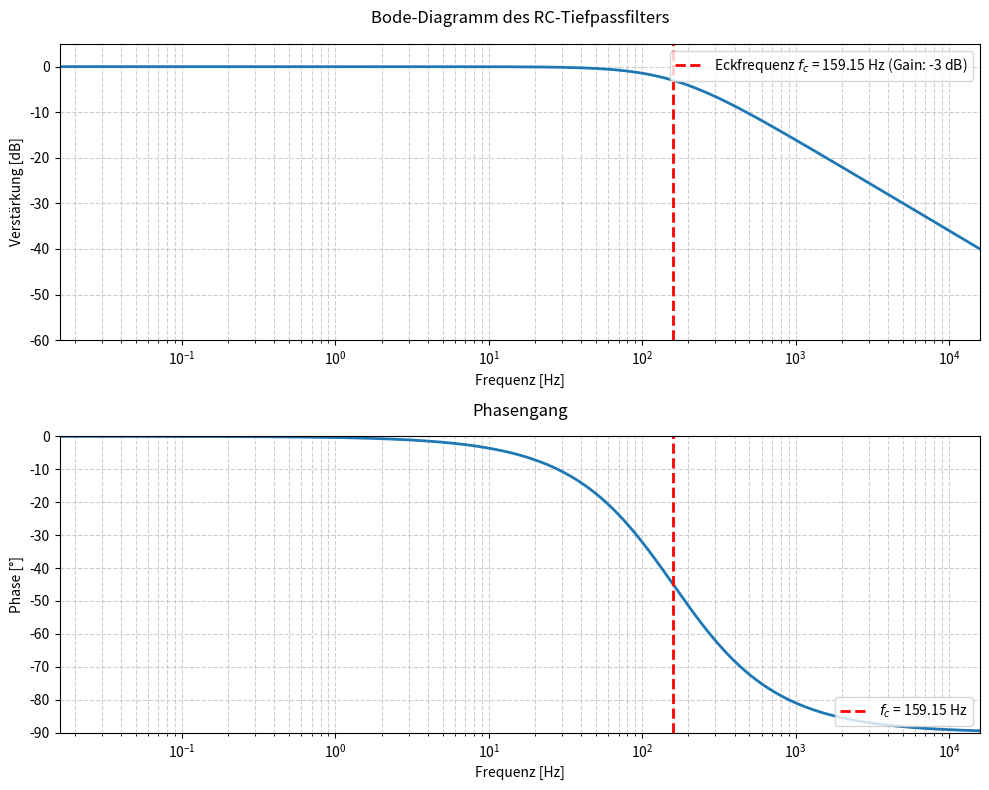
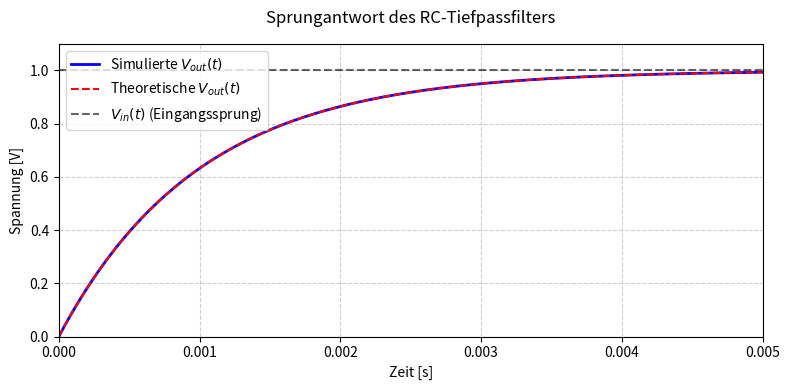

The matplotlib source for these figures, in order:
import numpy as np
import matplotlib.pyplot as plt
from scipy import signal

# =================================================================
# 1. SCHALTUNGSPARAMETER & BERECHNUNGEN
# =================================================================
# Schaltung: RC-Tiefpassfilter (Ausgang über C)
R = 1000    # Widerstand in Ohm
C = 1e-6    # Kapazität in Farad (1 µF)
tau = R * C  # Zeitkonstante [s]
fc = 1 / (2 * np.pi * tau)  # Eckfrequenz/Grenzfrequenz in Hz

print(f"Schaltung: RC-Tiefpassfilter")
print(f"Zeitkonstante (τ): {tau:.6f} s")
print(f"Eckfrequenz (f_c): {fc:.2f} Hz\n")

# Koeffizienten der Übertragungsfunktion H(s) = 1 / (1 + τ*s) 
# (Zähler: [1], Nenner: [τ, 1] → Polynom: 1 + τ*s)
num = [1]
den = [tau, 1]  # KOORREKTE NENNERKOEFFIZIENTEN (ursprünglich korrekt, vorherige Korrektur war fehlerhaft)

# =================================================================
# 2. BODE-DIAGRAMM (FREQUENZBEREICH)
# =================================================================
# Winkelfrequenzvektor (logarithmisch, von 0.1 rad/s bis 1e5 rad/s)
w = np.logspace(-1, 5, 500)  
# Frequenzgang H(jω) berechnen (w_rad = w, H = komplexe Übertragung)
w_rad, H = signal.freqs(num, den, w)  

# Umrechnung auf Frequenz f [Hz]
f_hz = w_rad / (2 * np.pi)

# Gain in dB und Phase in Grad berechnen
gain_db = 20 * np.log10(np.abs(H))
phase_deg = np.angle(H, deg=True)  # Phase zwischen -180° und 180°

# Bode-Diagramm zeichnen
plt.figure(figsize=(10, 8))

# --- Subplot 1: Gain ---
plt.subplot(2, 1, 1)
plt.semilogx(f_hz, gain_db, linewidth=2)  # Linienstärke erhöhen
plt.title('Bode-Diagramm des RC-Tiefpassfilters', fontsize=12, pad=15)
plt.xlabel('Frequenz [Hz]', fontsize=10)
plt.ylabel('Verstärkung [dB]', fontsize=10)
plt.grid(which='both', axis='both', linestyle='--', alpha=0.6)  # Grid deutlicher
# Eckfrequenz markieren (Genauigkeit: -3 dB)
plt.axvline(fc, color='r', linestyle='--', linewidth=2, 
            label=f'Eckfrequenz $f_c$ = {fc:.2f} Hz (Gain: -3 dB)')
plt.legend(loc='upper right', fontsize=10)
plt.ylim(top=5, bottom=-60)  # Gain-Achse begrenzen (Typisch für Tiefpass)
plt.xlim(left=f_hz.min(), right=f_hz.max())  # Frequenz-Achse begrenzen

# --- Subplot 2: Phase ---
plt.subplot(2, 1, 2)
plt.semilogx(f_hz, phase_deg, linewidth=2)
plt.title('Phasengang', fontsize=12, pad=15)
plt.xlabel('Frequenz [Hz]', fontsize=10)
plt.ylabel('Phase [°]', fontsize=10)
plt.grid(which='both', axis='both', linestyle='--', alpha=0.6)
plt.axvline(fc, color='r', linestyle='--', linewidth=2, label=f'$f_c$ = {fc:.2f} Hz')
plt.legend(loc='lower right', fontsize=10)
plt.ylim(-90, 0)  # Phase zwischen -90° und 0° (Typisch für Tiefpass)
plt.xlim(left=f_hz.min(), right=f_hz.max())  # Frequenz-Achse begrenzen

plt.tight_layout()  # Optimales Layout für Subplots
plt.show()

# =================================================================
# 3. ZEITBEREICHS-SIMULATION (SPRUNGANTWORT)
# =================================================================
# Zeitvektor (0 bis 5*τ, 500 Punkte → detaillierter Plot)
t = np.linspace(0, 5 * tau, 500)

# Sprungantwort berechnen (System als Tupel (num, den) übergeben)
t_step, y_step = signal.step((num, den), T=t)  

# Theoretische Sprungantwort (Validierung)
y_theo = 1 - np.exp(-t_step / tau)

# Plotte Sprungantwort
plt.figure(figsize=(8, 4))
plt.plot(t_step, y_step, 'b-', linewidth=2, label='Simulierte $V_{out}(t)$')
plt.plot(t_step, y_theo, 'r--', linewidth=1.5, label='Theoretische $V_{out}(t)$')
plt.plot(t_step, np.ones_like(t_step), 'k--', linewidth=1.5, alpha=0.6, 
         label='$V_{in}(t)$ (Eingangssprung)')
plt.title('Sprungantwort des RC-Tiefpassfilters', fontsize=12, pad=15)
plt.xlabel('Zeit [s]', fontsize=10)
plt.ylabel('Spannung [V]', fontsize=10)
plt.grid(True, linestyle='--', alpha=0.6)
plt.legend(loc='upper left', fontsize=10)
plt.xlim(0, 5 * tau)  # Zeitachse begrenzen (keine leeren Bereiche)
plt.ylim(0, 1.1)  # Spannungsbereich etwas übersichtlicher
plt.tight_layout()
plt.show()